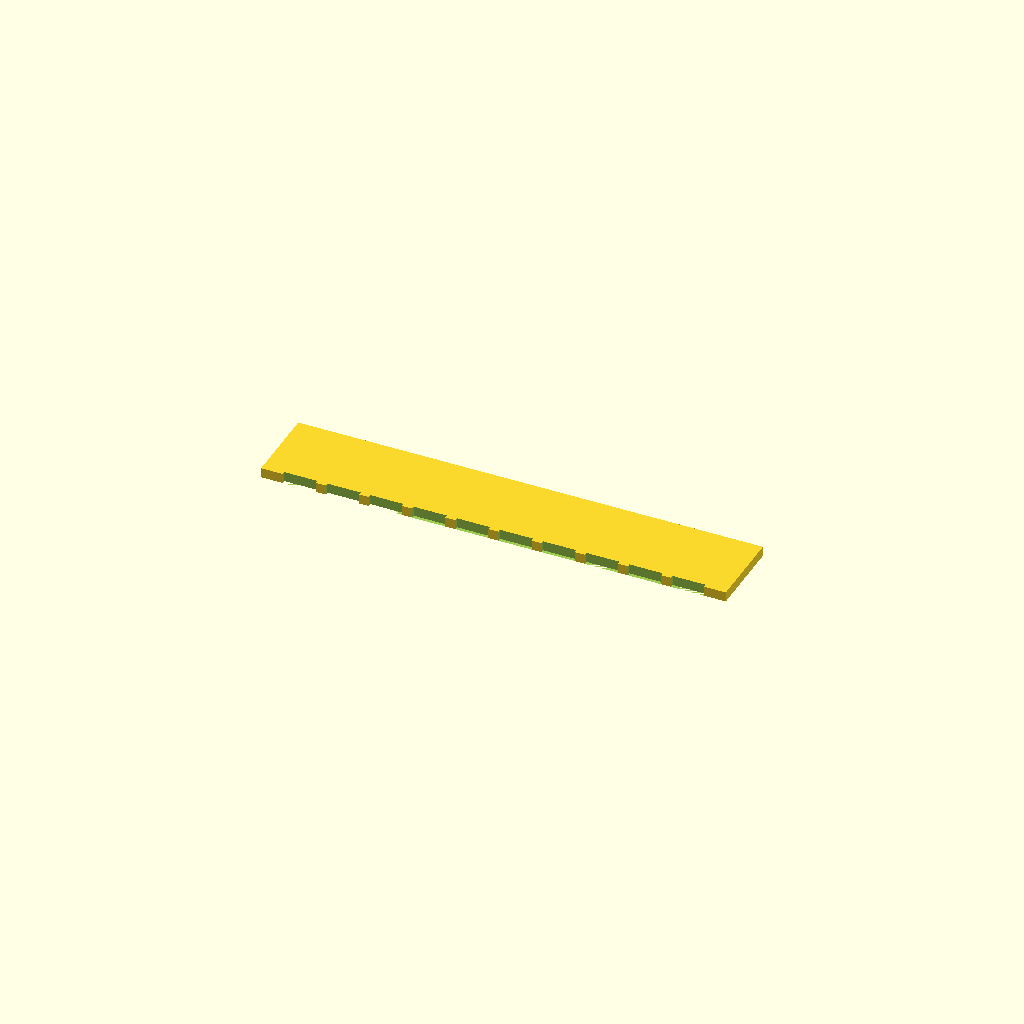
Cell 1: rendered with the file's own defaults.
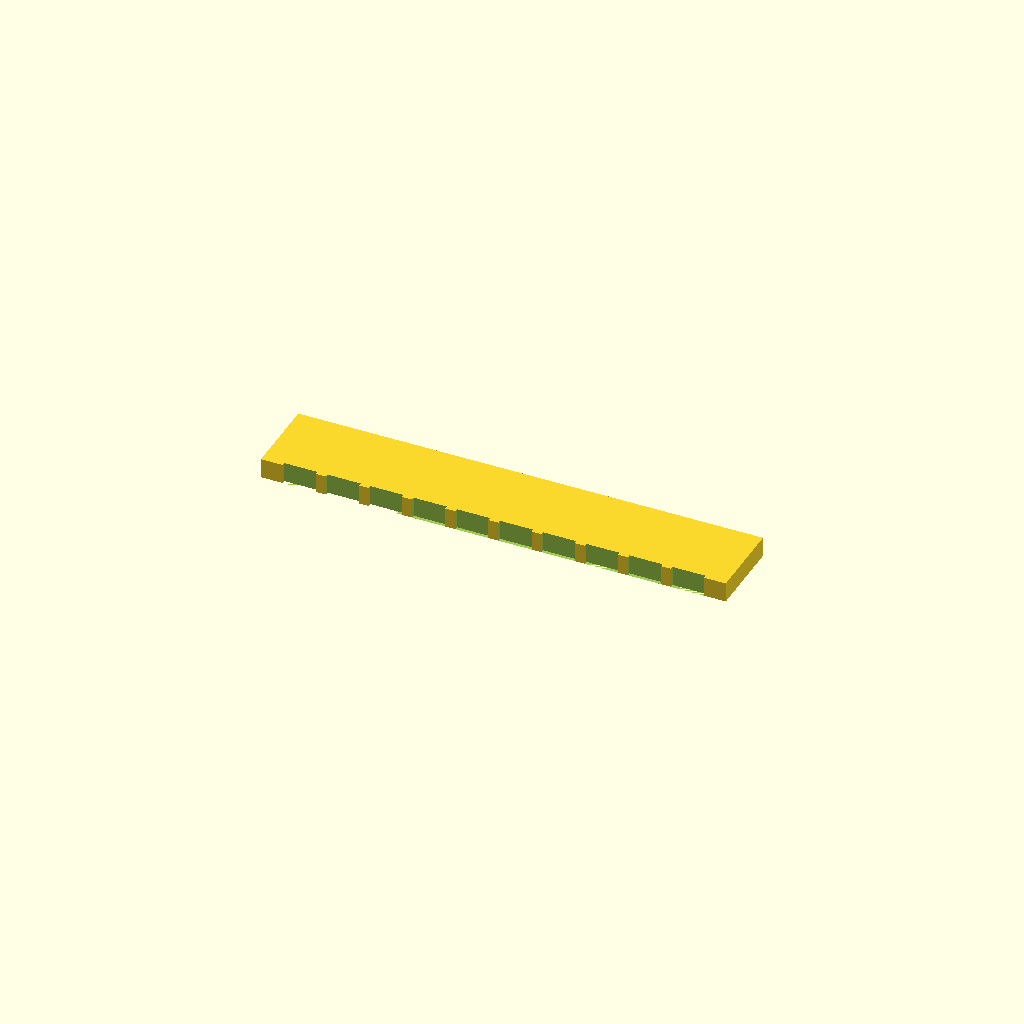
Cell 2: plate_t = 3 (everything else at default).
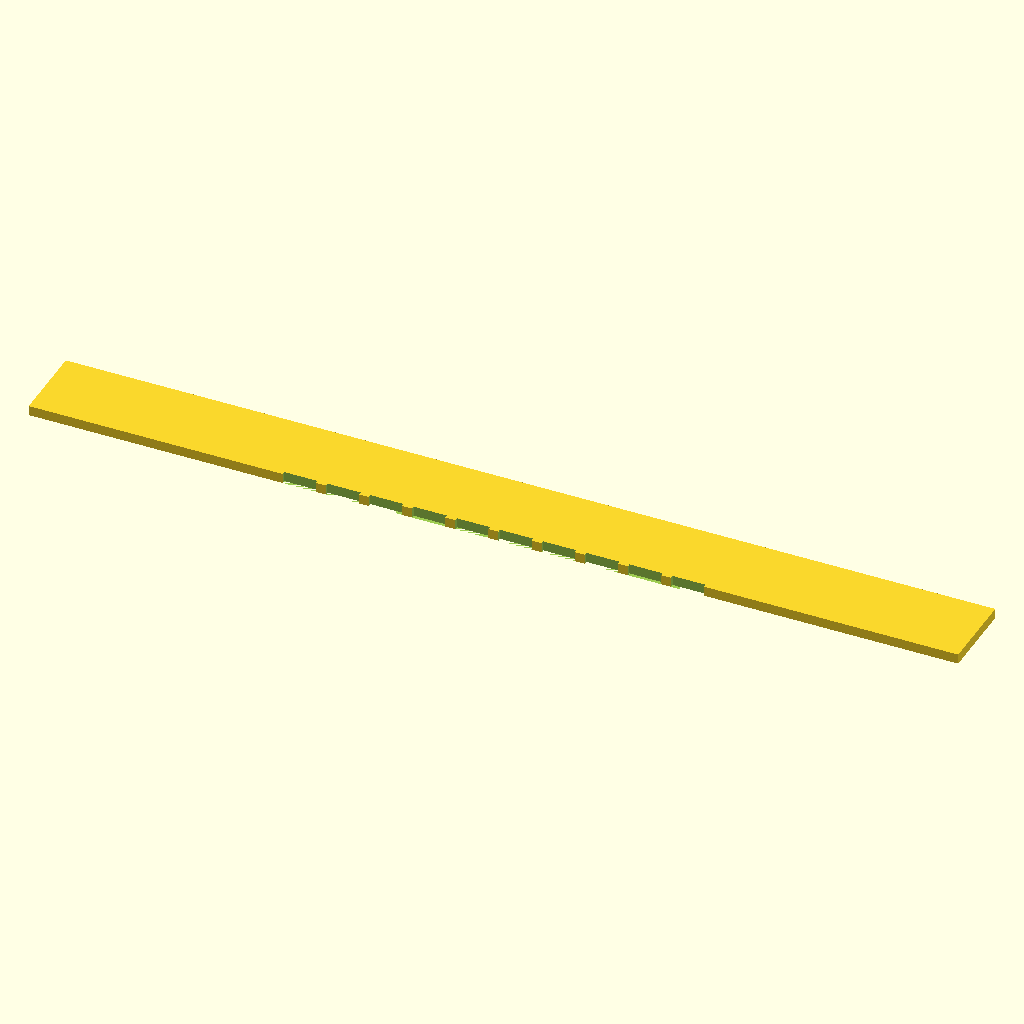
Cell 3 — spine_l set to 140, the other parameters unchanged.
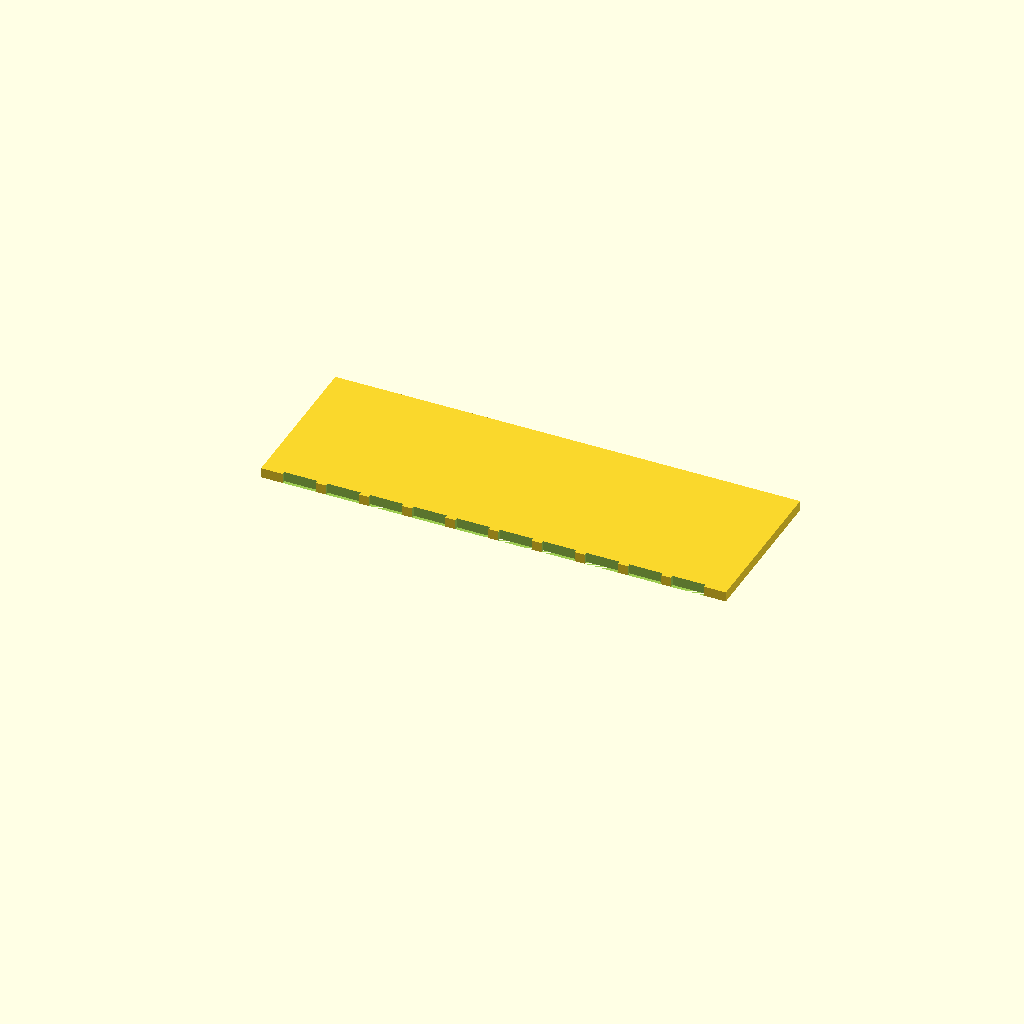
Cell 4: the same model with spine_w = 24.
One fixed orthographic camera (rotation 55°, 0°, 25°; colour scheme Cornfield) for every cell.
OpenSCAD source file bench/results/gpu-v11-g4/code/scadcoder-v11/gel_comb_10well_s5_a0.scad:
// 10-well agarose gel comb, printed lying flat
// Units: mm

plate_t      = 1.5;   // plate thickness (Z)
spine_l      = 70;    // spine length (X)
spine_w      = 12;    // spine width (Y)
teeth_n      = 10;    // number of teeth
teeth_w      = 5;     // tooth width (X)
teeth_l      = 12;    // tooth length (Y)
teeth_gap    = 1.5;   // gap between teeth (X)
overcut      = 0.5;   // cutter overshoot past faces

$fn = 64;

pitch = teeth_w + teeth_gap;
x0    = -(teeth_n - 1) * pitch / 2;   // first tooth centre X

difference() {
    // Spine
    translate([-spine_l / 2, 0, 0])
        cube([spine_l, spine_w, plate_t]);

    // Teeth
    for (i = [0 : teeth_n - 1])
        translate([x0 + i * pitch - teeth_w / 2, -teeth_l, 0])
            cube([teeth_w, teeth_l + overcut, plate_t + overcut]);
}
Customizer parameters (derived from the source; name, type, default, range or options):
plate_t: number, default 1.5
spine_l: number, default 70
spine_w: number, default 12
teeth_n: number, default 10
teeth_w: number, default 5
teeth_l: number, default 12
teeth_gap: number, default 1.5
overcut: number, default 0.5
